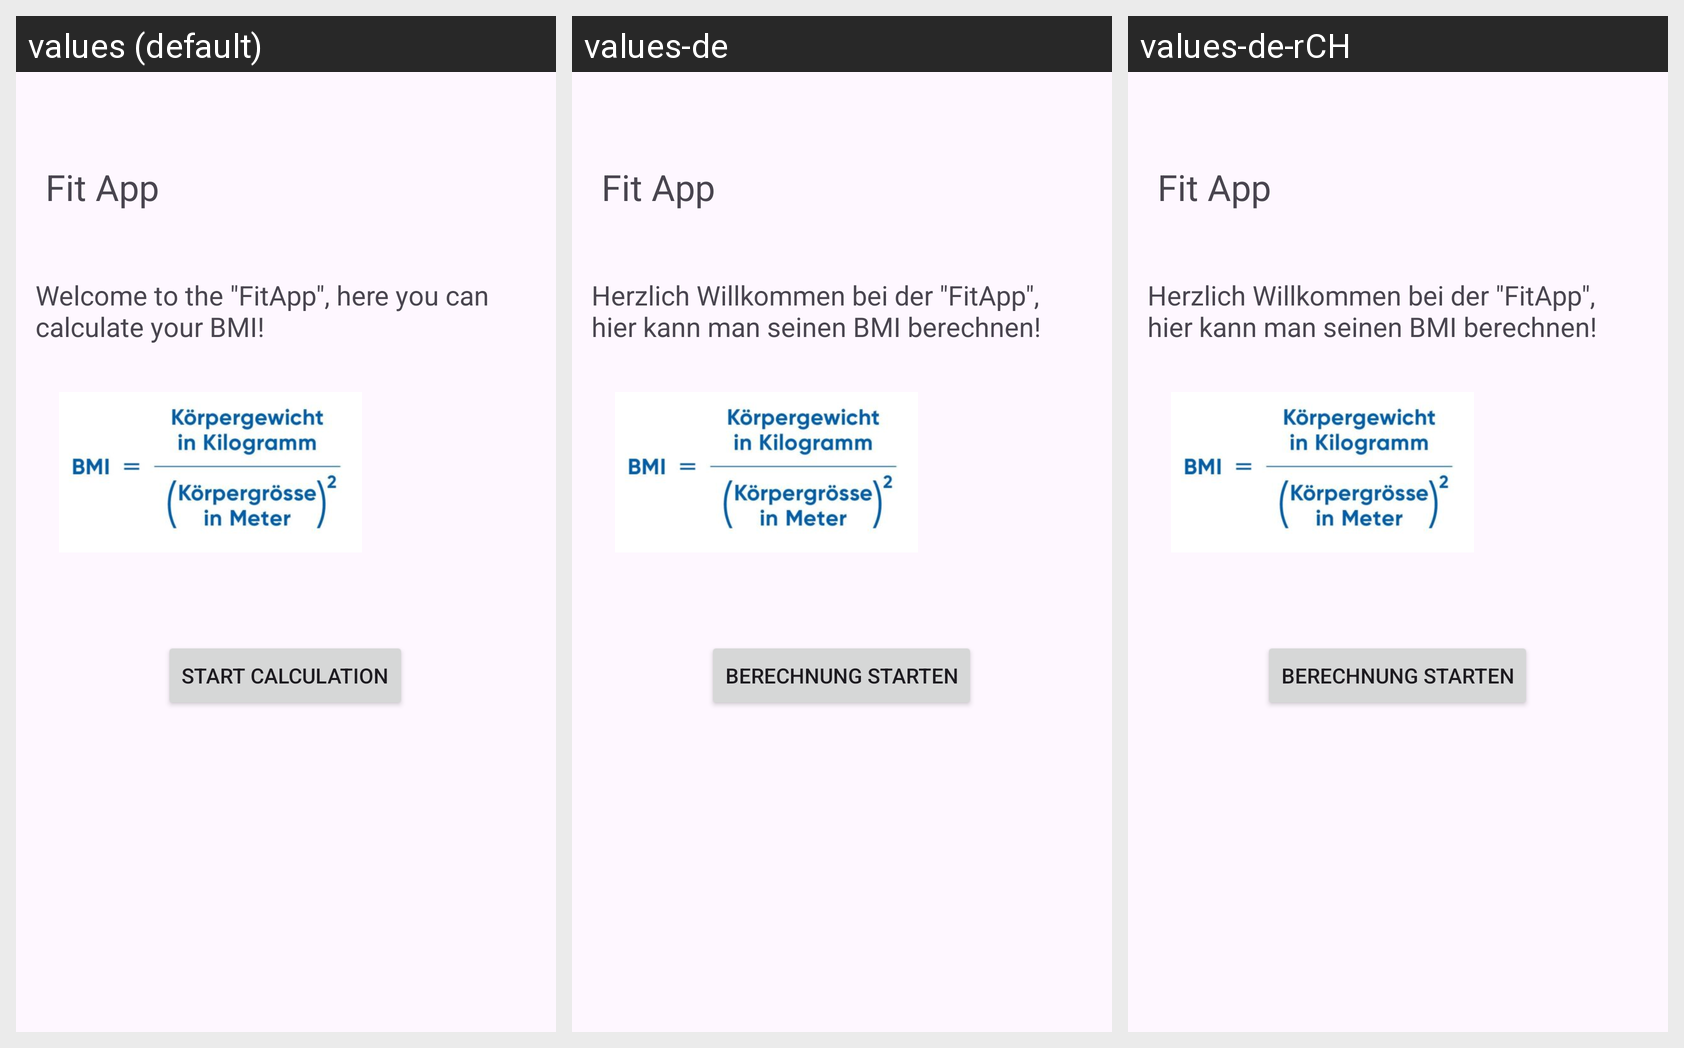

Here is an Android app screen in its default locale and in the app's own translations. Write out the translated-string differences for the strings that appear on this screen.
Android screen res/layout/activity_main.xml rendered under 3 locales, left to right: values (default), values-de, values-de-rCH. Device: Nexus 5 (rendered at 1080×1920; each locale shown at half size, 540×960, under a caption strip naming it); theme Theme.FitAppMobile.
Strings drawn on this screen, with the default value and each locale's value (text and hints the layout hard-codes, and strings that could not be matched under every locale, appear in the picture but are not listed):

app_name
  values: Fit App
  values-de: Fit App
  values-de-rCH: Fit App  [from values-de]

welcome_text
  values: Welcome to the "FitApp", here you can calculate your BMI!
  values-de: Herzlich Willkommen bei der "FitApp", hier kann man seinen BMI berechnen!
  values-de-rCH: Herzlich Willkommen bei der "FitApp", hier kann man seinen BMI berechnen!  [from values-de]

start_calculation
  values: Start calculation
  values-de: Berechnung Starten
  values-de-rCH: Berechnung Starten  [from values-de]
